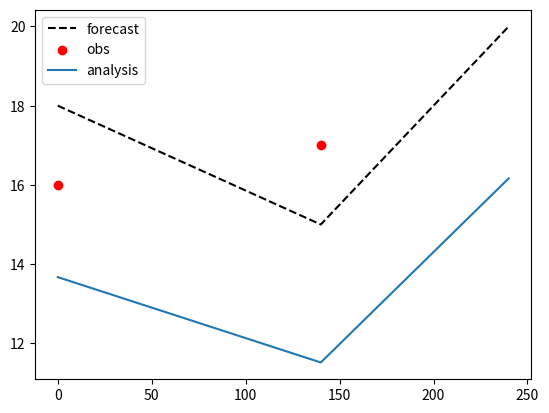

Source code (Python):
#!/usr/bin/env python3
# -*- coding: utf-8 -*-
"""
Question 8
"""
import matplotlib.pyplot as plt
import numpy as np

location =  np.array([0,140,240])


xb = np.array([18,15,20]).T
oldxb =xb
error = np.array([2,2,2]).T
yo = np.array([16,17]).T
H = np.array([[1,0,0],[0,1,0]])
B = np.array([[4,3.2,.8],[3.2,4,2],[.8,2,4]])
R = np.array([[1,0],[0,1]])


#These two constants are calculated based on the question
# In a real world case you will likely have to iterate over


#Creating 3x3 identity matrix
I = np.identity(3)


for i in range(len(yo)):
    sigma2yb = np.matmul(H[i],error)*np.matmul(H[i],error)   
    sigma2yo = 1
    W = np.matmul(B,H[i].T)*(1/(sigma2yb+sigma2yo))
    #W = 1/W
    print(W)
    xa = xb + W*(yo[i]-np.matmul(H[i],xb))
    intermediate = I-np.matmul(W,H[i])
    A = np.matmul(intermediate,B)
    xb = xa
    B = A

fig, ax = plt.subplots()
forecast = ax.plot(location,oldxb,color = 'k',linestyle='--', label='forecast')
obs = ax.scatter([location[0],location[1]],yo,color='r',label='obs')
analysis =ax.plot(location,xa,label='analysis')
#ax.set_ylim(10,25)
ax.set_ylim
ax.legend(loc="upper left")